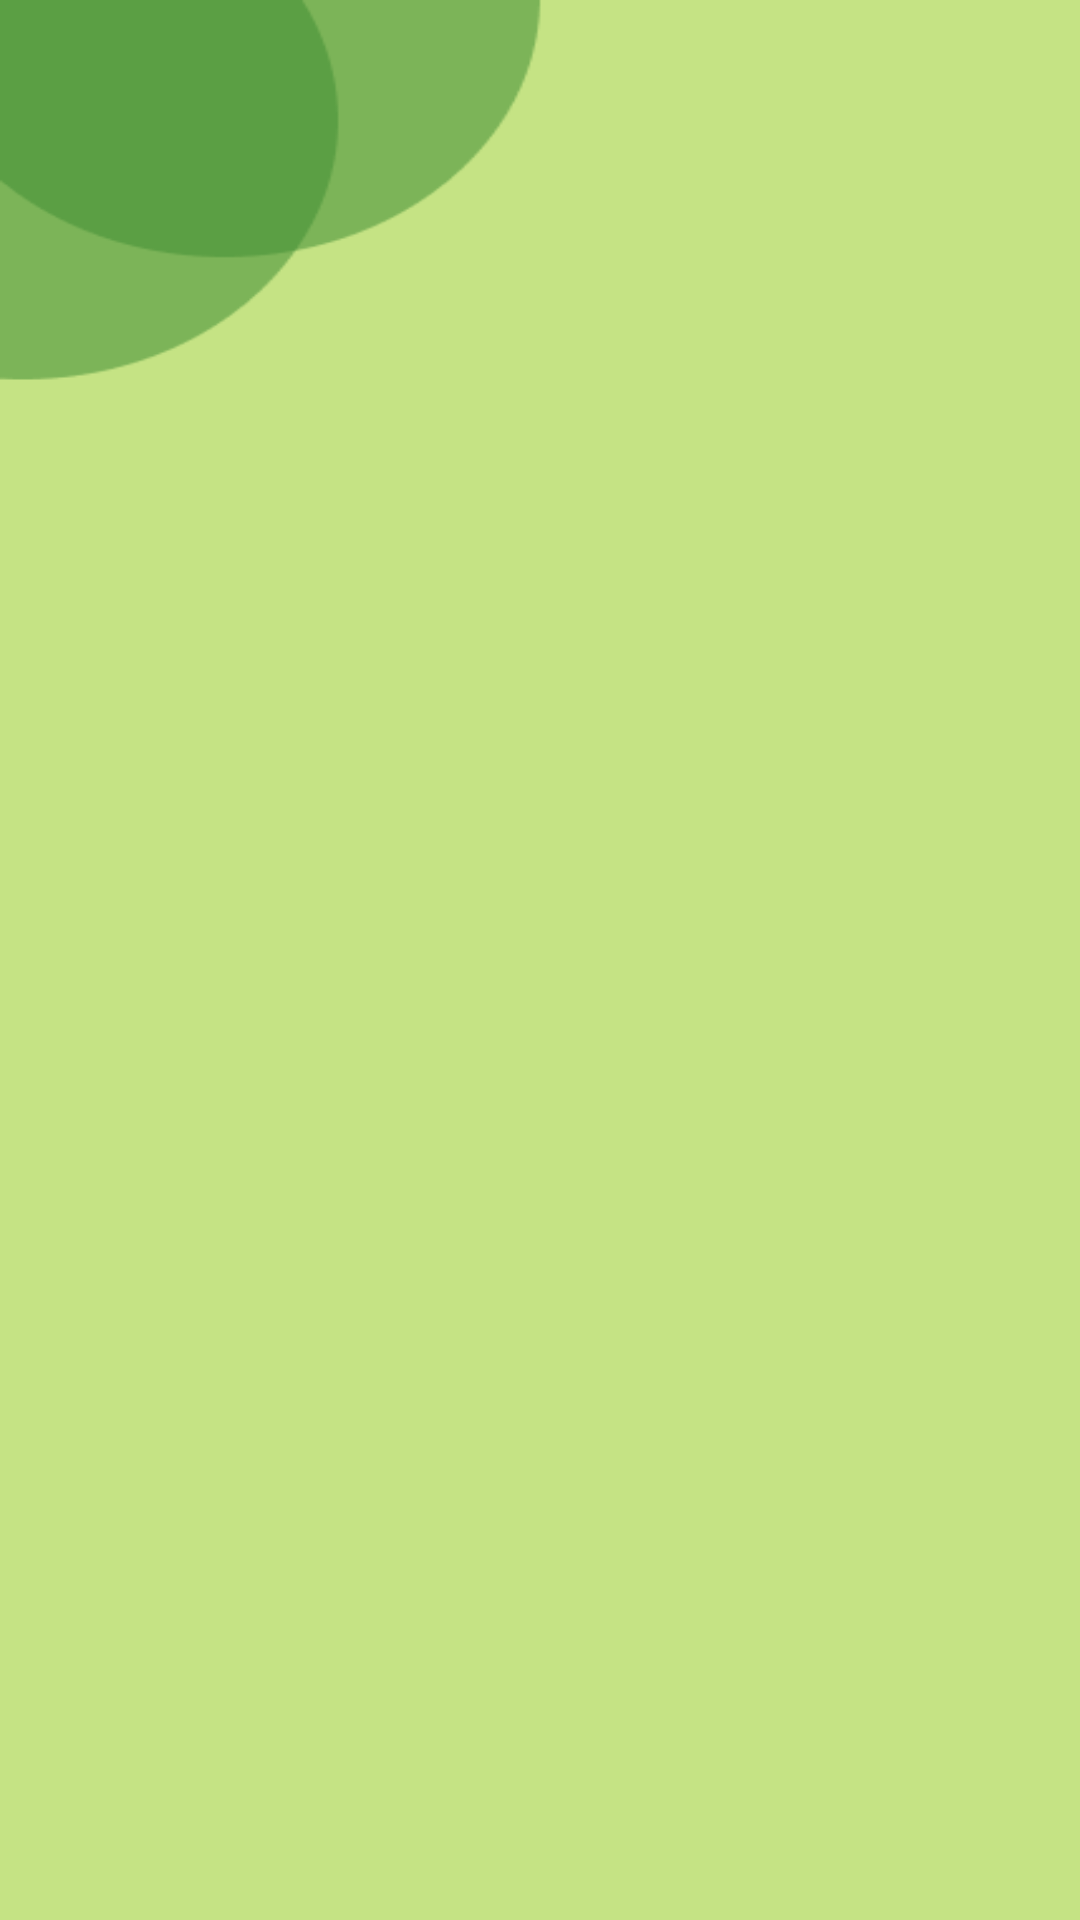

Reconstruct the res/layout file that produces this screen, plus the resources it refers to.
<!-- AndroidManifest.xml: application theme Theme.FitnessTracker -->
<!-- res/layout/activity_step_detector.xml -->
<?xml version="1.0" encoding="utf-8"?>
<androidx.constraintlayout.widget.ConstraintLayout xmlns:android="http://schemas.android.com/apk/res/android"
    xmlns:app="http://schemas.android.com/apk/res-auto"
    xmlns:tools="http://schemas.android.com/tools"
    android:layout_width="match_parent"
    android:layout_height="match_parent"
    tools:context=".activities.StepDetectorActivity">


    <TextView
        android:id="@+id/stepssincereboot"
        android:layout_width="wrap_content"
        android:layout_height="wrap_content"
        android:textColor="@color/black"
        android:textSize="28dp"
        android:textStyle="bold"
        app:layout_constraintBottom_toBottomOf="parent"
        app:layout_constraintEnd_toEndOf="parent"
        app:layout_constraintStart_toStartOf="parent"
        app:layout_constraintTop_toTopOf="parent"></TextView>

</androidx.constraintlayout.widget.ConstraintLayout>
<!-- resources referenced by this layout -->
<resources>
  <color name="black">#FF000000</color>
  <style name="Theme.FitnessTracker" parent="Theme.MaterialComponents.DayNight.NoActionBar">
          
          <item name="colorPrimary">@color/purple_500</item>
          <item name="colorPrimaryVariant">@color/purple_700</item>
          <item name="colorOnPrimary">@color/white</item>
          
          <item name="colorSecondary">@color/teal_200</item>
          <item name="colorSecondaryVariant">@color/teal_700</item>
          <item name="colorOnSecondary">@color/black</item>
          
          <item name="android:windowBackground">@drawable/bg</item>
  
  
          <item name="android:windowDrawsSystemBarBackgrounds">true</item>
          <item name="android:windowTranslucentStatus">false</item>
          <item name="android:statusBarColor">#00000000</item>
          
      </style>
  <color name="purple_500">#FF6200EE</color>
  <color name="purple_700">#FF3700B3</color>
  <color name="white">#FFFFFFFF</color>
  <color name="teal_200">#FF03DAC5</color>
  <color name="teal_700">#FF018786</color>
  <!-- drawable bg: png bitmap (drawable, 6076 bytes) -->
</resources>
